Dataset: yolo_classification_data (GitHub, MarinaNasser/Nebras_RandD). Classes: ascending colon, cecum, descending colon, hepatic flexure, rectum, sigmoid colon, splenic flexure, transverse colon.

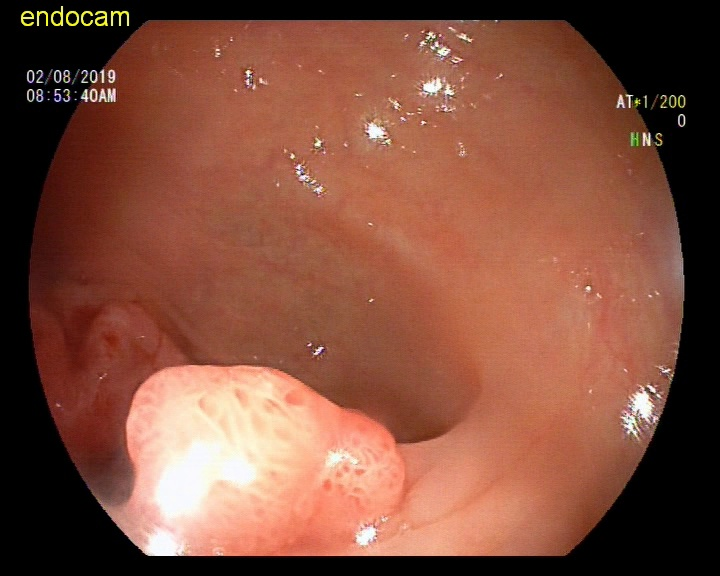
Label: splenic flexure

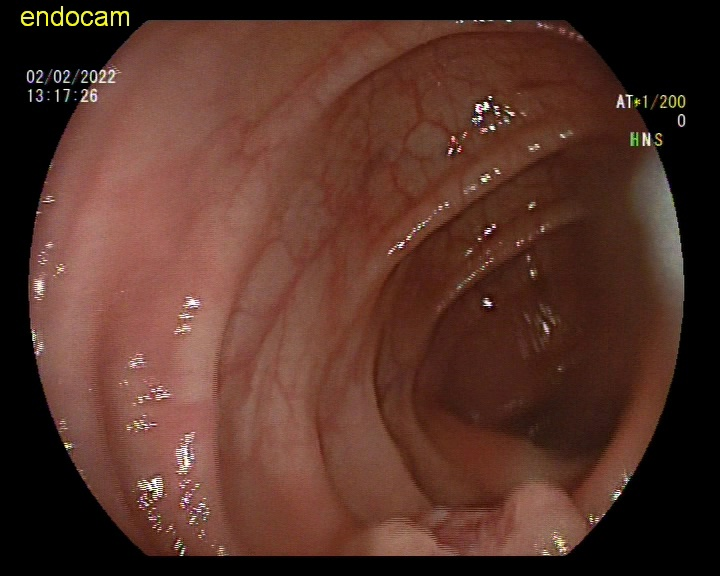
Label: descending colon

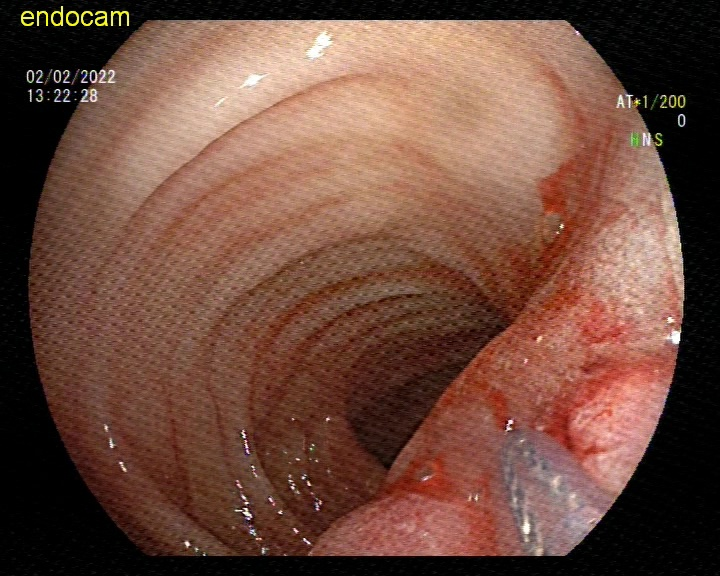
Label: descending colon

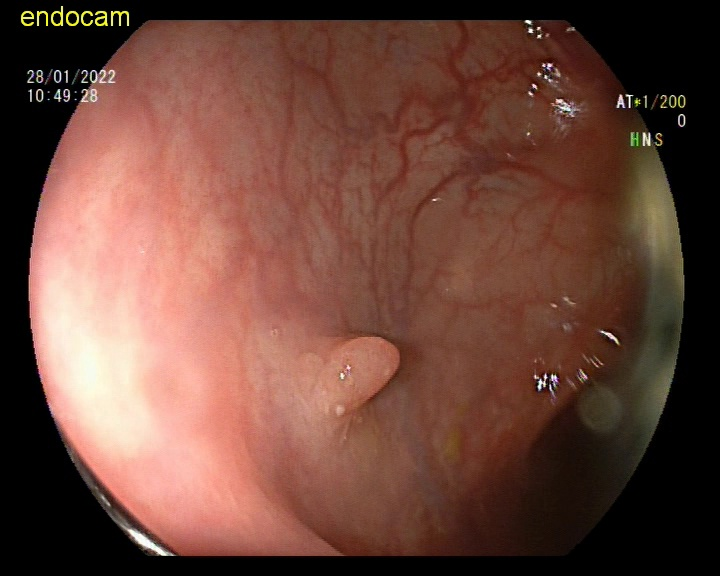
Label: ascending colon

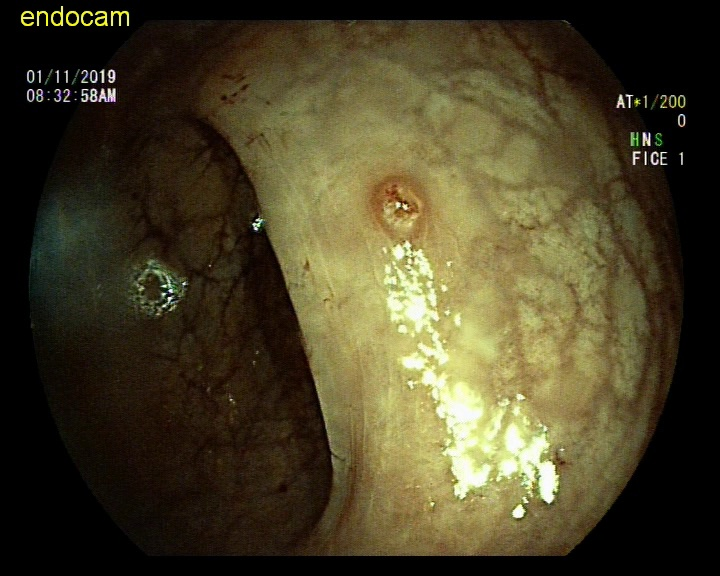
Label: rectum

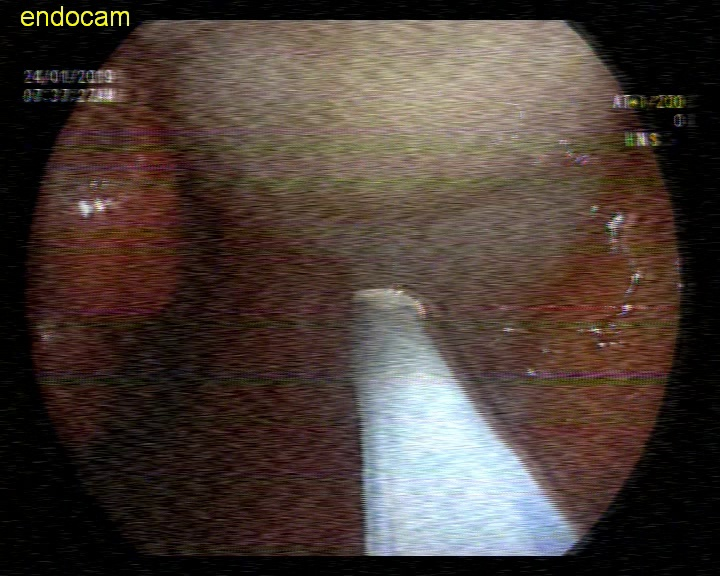
Label: sigmoid colon
